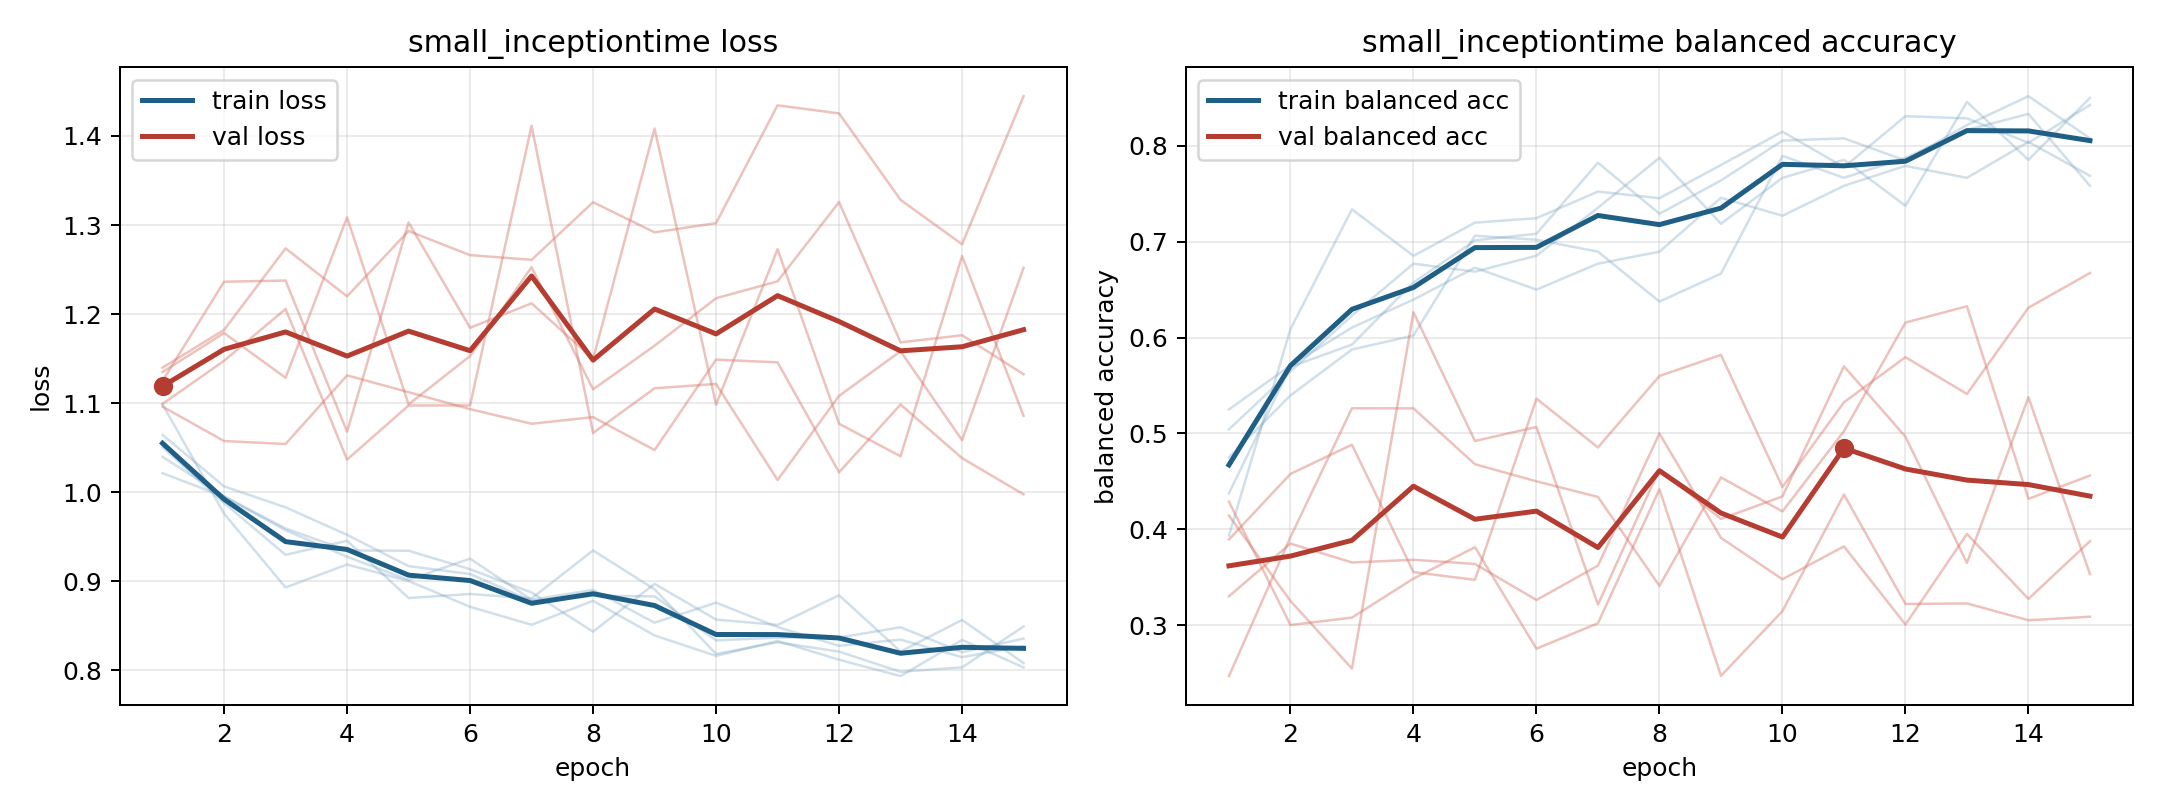

Source data for this figure (header and first rows):
model, fold, epoch, train_loss, train_balanced_accuracy, val_loss, val_balanced_accuracy
small_inceptiontime, 1, 1, 1.064, 0.4375, 1.125, 0.2467
small_inceptiontime, 1, 2, 1.007, 0.5694, 1.236, 0.3918
small_inceptiontime, 1, 3, 0.9831, 0.5926, 1.238, 0.5262
small_inceptiontime, 1, 4, 0.9522, 0.6574, 1.068, 0.5261
small_inceptiontime, 1, 5, 0.9171, 0.7014, 1.303, 0.4678
small_inceptiontime, 1, 6, 0.9082, 0.7083, 1.185, 0.45
small_inceptiontime, 1, 7, 0.878, 0.7824, 1.212, 0.4337
small_inceptiontime, 1, 8, 0.8837, 0.7292, 1.15, 0.3409
small_inceptiontime, 1, 9, 0.8831, 0.7639, 1.408, 0.454
small_inceptiontime, 1, 10, 0.8337, 0.8056, 1.098, 0.4186
small_inceptiontime, 1, 11, 0.8368, 0.8079, 1.273, 0.5022
small_inceptiontime, 1, 12, 0.8369, 0.7847, 1.077, 0.6156
small_inceptiontime, 1, 13, 0.8485, 0.8218, 1.04, 0.6326
small_inceptiontime, 1, 14, 0.8205, 0.8519, 1.265, 0.4317
small_inceptiontime, 1, 15, 0.8357, 0.8079, 1.086, 0.4559
small_inceptiontime, 2, 1, 1.051, 0.475, 1.099, 0.4142
small_inceptiontime, 2, 2, 0.988, 0.5396, 1.148, 0.3251
small_inceptiontime, 2, 3, 0.9298, 0.5875, 1.206, 0.2545
small_inceptiontime, 2, 4, 0.9455, 0.6021, 1.037, 0.6264
small_inceptiontime, 2, 5, 0.8813, 0.7062, 1.097, 0.492
small_inceptiontime, 2, 6, 0.8858, 0.7021, 1.098, 0.5067
small_inceptiontime, 2, 7, 0.8809, 0.6896, 1.411, 0.3214
small_inceptiontime, 2, 8, 0.9347, 0.6375, 1.067, 0.4625
small_inceptiontime, 2, 9, 0.891, 0.6667, 1.117, 0.4107
small_inceptiontime, 2, 10, 0.8185, 0.7896, 1.122, 0.4342
small_inceptiontime, 2, 11, 0.8316, 0.7667, 1.014, 0.57
small_inceptiontime, 2, 12, 0.8211, 0.7875, 1.108, 0.4965
small_inceptiontime, 2, 13, 0.7984, 0.8167, 1.158, 0.3648
small_inceptiontime, 2, 14, 0.8034, 0.8333, 1.058, 0.5377
small_inceptiontime, 2, 15, 0.8493, 0.7583, 1.252, 0.3531
small_inceptiontime, 3, 1, 1.099, 0.3935, 1.14, 0.33
small_inceptiontime, 3, 2, 0.976, 0.6088, 1.182, 0.385
small_inceptiontime, 3, 3, 0.8932, 0.7338, 1.274, 0.3653
small_inceptiontime, 3, 4, 0.9189, 0.6852, 1.22, 0.3681
small_inceptiontime, 3, 5, 0.9004, 0.7199, 1.293, 0.3637
small_inceptiontime, 3, 6, 0.8714, 0.7245, 1.266, 0.3261
small_inceptiontime, 3, 7, 0.8512, 0.7523, 1.261, 0.362
small_inceptiontime, 3, 8, 0.8782, 0.7454, 1.326, 0.4999
small_inceptiontime, 3, 9, 0.8393, 0.7801, 1.292, 0.391
small_inceptiontime, 3, 10, 0.8163, 0.8148, 1.302, 0.3477
small_inceptiontime, 3, 11, 0.8331, 0.7778, 1.434, 0.382
small_inceptiontime, 3, 12, 0.812, 0.831, 1.425, 0.3005
small_inceptiontime, 3, 13, 0.7936, 0.8287, 1.328, 0.395
small_inceptiontime, 3, 14, 0.8342, 0.8032, 1.278, 0.3273
small_inceptiontime, 3, 15, 0.8033, 0.8426, 1.445, 0.3875
small_inceptiontime, 4, 1, 1.021, 0.525, 1.096, 0.3892
small_inceptiontime, 4, 2, 0.995, 0.5708, 1.058, 0.4577
small_inceptiontime, 4, 3, 0.9574, 0.6104, 1.054, 0.4882
small_inceptiontime, 4, 4, 0.9276, 0.6396, 1.131, 0.3552
small_inceptiontime, 4, 5, 0.9016, 0.6729, 1.112, 0.3471
small_inceptiontime, 4, 6, 0.9255, 0.65, 1.093, 0.5362
small_inceptiontime, 4, 7, 0.8792, 0.6771, 1.077, 0.4853
small_inceptiontime, 4, 8, 0.8904, 0.6896, 1.084, 0.5599
small_inceptiontime, 4, 9, 0.8536, 0.7458, 1.047, 0.5819
small_inceptiontime, 4, 10, 0.876, 0.7271, 1.149, 0.444
small_inceptiontime, 4, 11, 0.8487, 0.7583, 1.146, 0.5325
small_inceptiontime, 4, 12, 0.8276, 0.7792, 1.022, 0.5795
small_inceptiontime, 4, 13, 0.8346, 0.7667, 1.098, 0.5411
small_inceptiontime, 4, 14, 0.8149, 0.8042, 1.038, 0.6312
small_inceptiontime, 4, 15, 0.8272, 0.7687, 0.9976, 0.6673
... 15 more rows
